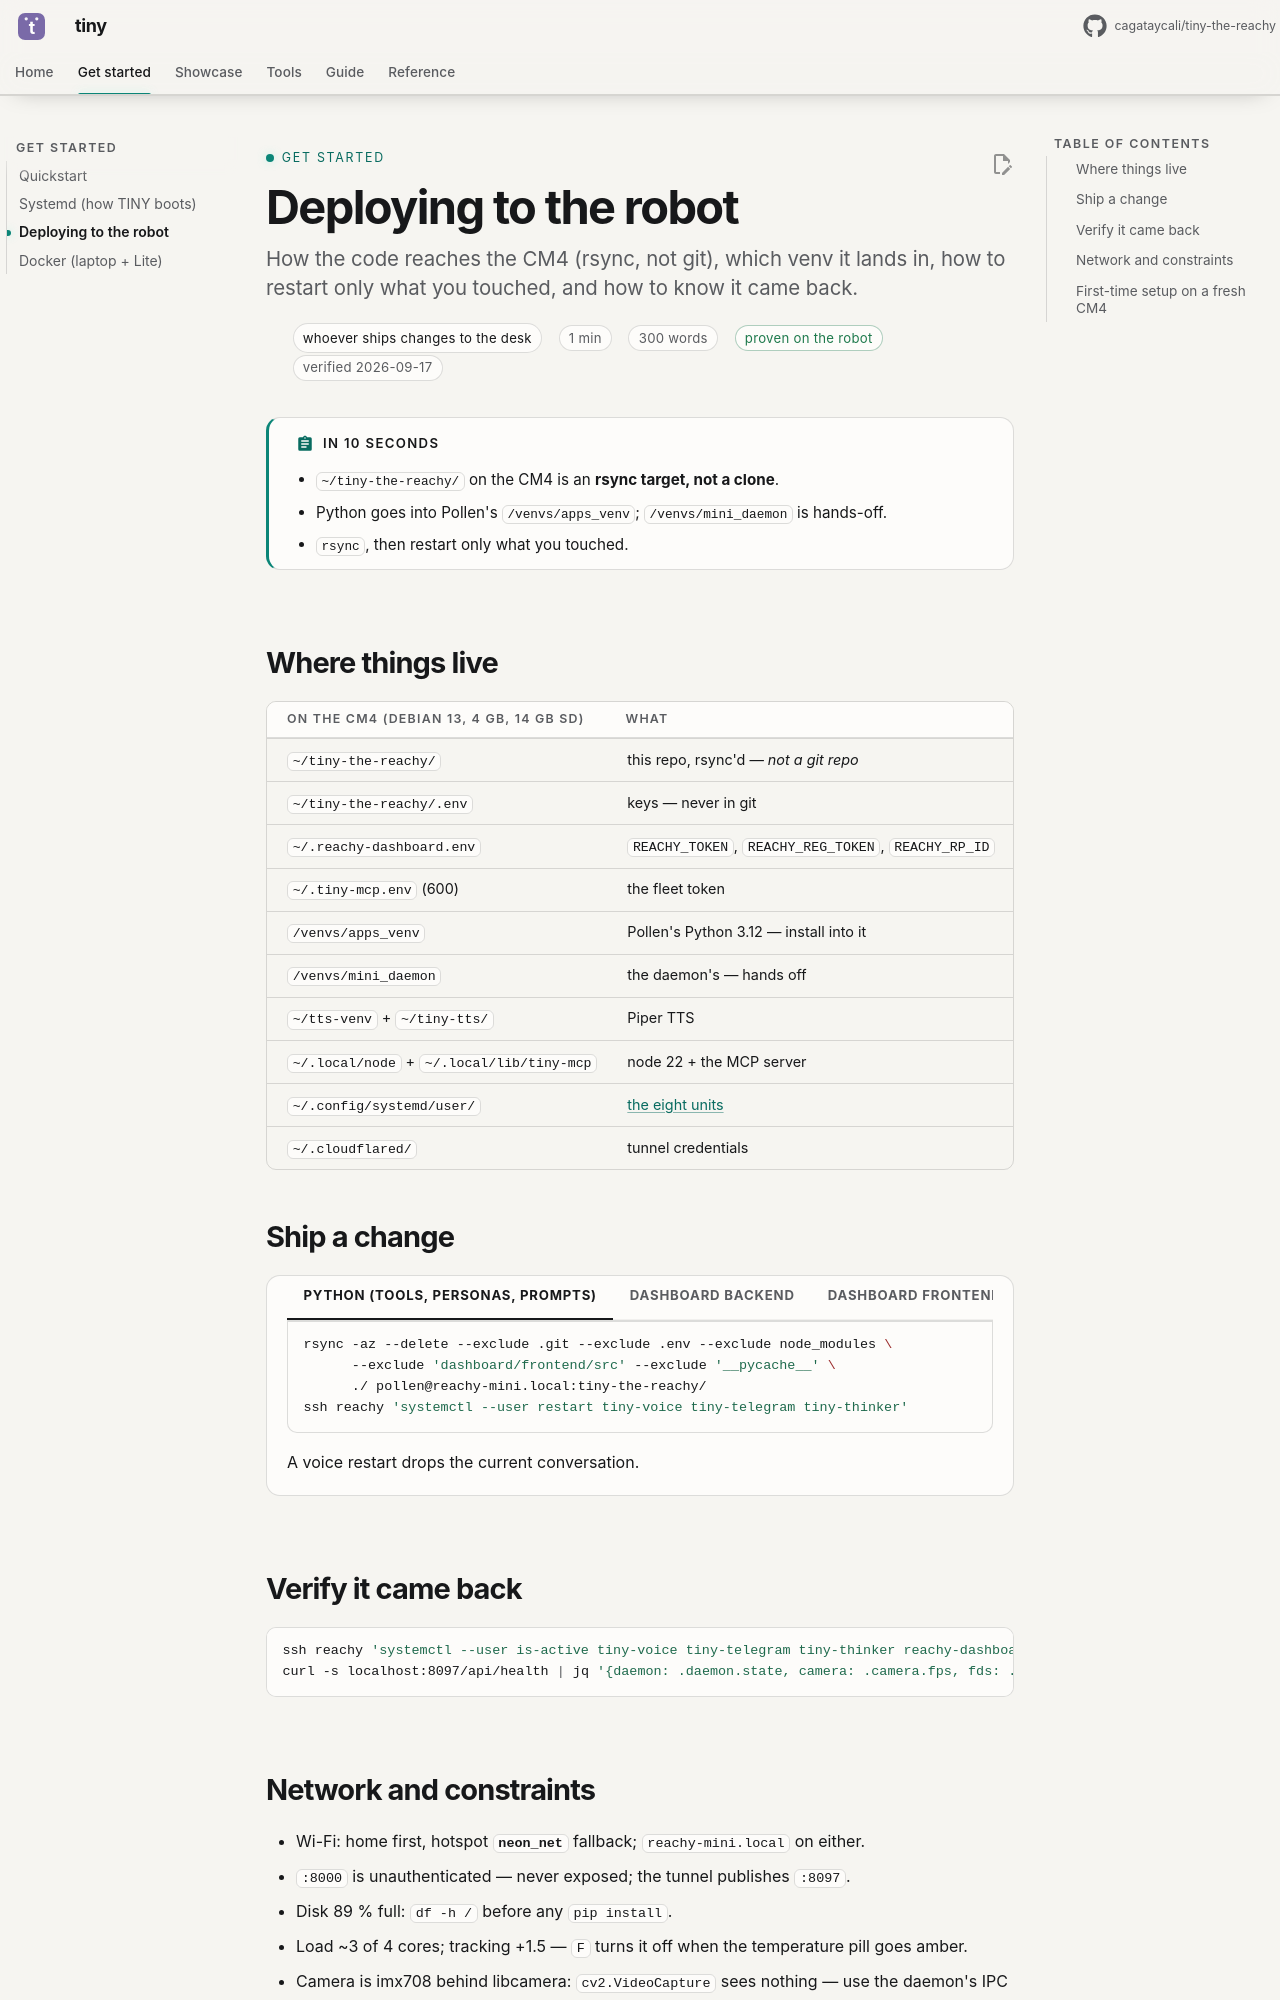

repository: cagataycali/tiny-the-reachy · page: start/robot/index.html · generator: mkdocs

---
title: Deploying to the robot
description: "How the code reaches the CM4 (rsync, not git), which venv it lands in, how to restart only what you touched, and how to know it came back."
for: whoever ships changes to the desk
proof: robot
verified: 2026-09-17
---

# Deploying to the robot

!!! abstract "In 10 seconds"
    - `~/tiny-the-reachy/` on the CM4 is an **rsync target, not a clone**.
    - Python goes into Pollen's `/venvs/apps_venv`; `/venvs/mini_daemon` is hands-off.
    - `rsync`, then restart only what you touched.

## Where things live

| on the CM4 (Debian 13, 4 GB, 14 GB SD) | what |
|---|---|
| `~/tiny-the-reachy/` | this repo, rsync'd — *not a git repo* |
| `~/tiny-the-reachy/.env` | keys — never in git |
| `~/.reachy-dashboard.env` | `REACHY_TOKEN`, `REACHY_REG_TOKEN`, `REACHY_RP_ID` |
| `~/.tiny-mcp.env` (600) | the fleet token |
| `/venvs/apps_venv` | Pollen's Python 3.12 — install into it |
| `/venvs/mini_daemon` | the daemon's — hands off |
| `~/tts-venv` + `~/tiny-tts/` | Piper TTS |
| `~/.local/node` + `~/.local/lib/tiny-mcp` | node 22 + the MCP server |
| `~/.config/systemd/user/` | [the eight units](systemd.md) |
| `~/.cloudflared/` | tunnel credentials |

## Ship a change

=== "Python (tools, personas, prompts)"

    ```bash
    rsync -az --delete --exclude .git --exclude .env --exclude node_modules \
          --exclude 'dashboard/frontend/src' --exclude '__pycache__' \
          ./ pollen@reachy-mini.local:tiny-the-reachy/
    ssh reachy 'systemctl --user restart tiny-voice tiny-telegram tiny-thinker'
    ```

    A voice restart drops the current conversation.

=== "Dashboard backend"

    ```bash
    dashboard/deploy/sync.sh                                  # rsync dashboard/ + dist → restart → curl /api/health
    REACHY_SSH=pollen@192.168.1.5 dashboard/deploy/sync.sh    # by IP
    ```

=== "Dashboard frontend only"

    ```bash
    cd dashboard/frontend && npm run build
    rsync -az dist/ pollen@reachy-mini.local:tiny-the-reachy/dashboard/frontend/dist/
    ```

    No restart: `index.html` is `no-cache`, assets content-hashed.

## Verify it came back

```bash
ssh reachy 'systemctl --user is-active tiny-voice tiny-telegram tiny-thinker reachy-dashboard reachy-tunnel'
curl -s localhost:8097/api/health | jq '{daemon: .daemon.state, camera: .camera.fps, fds: .pressure.fds}'
```
